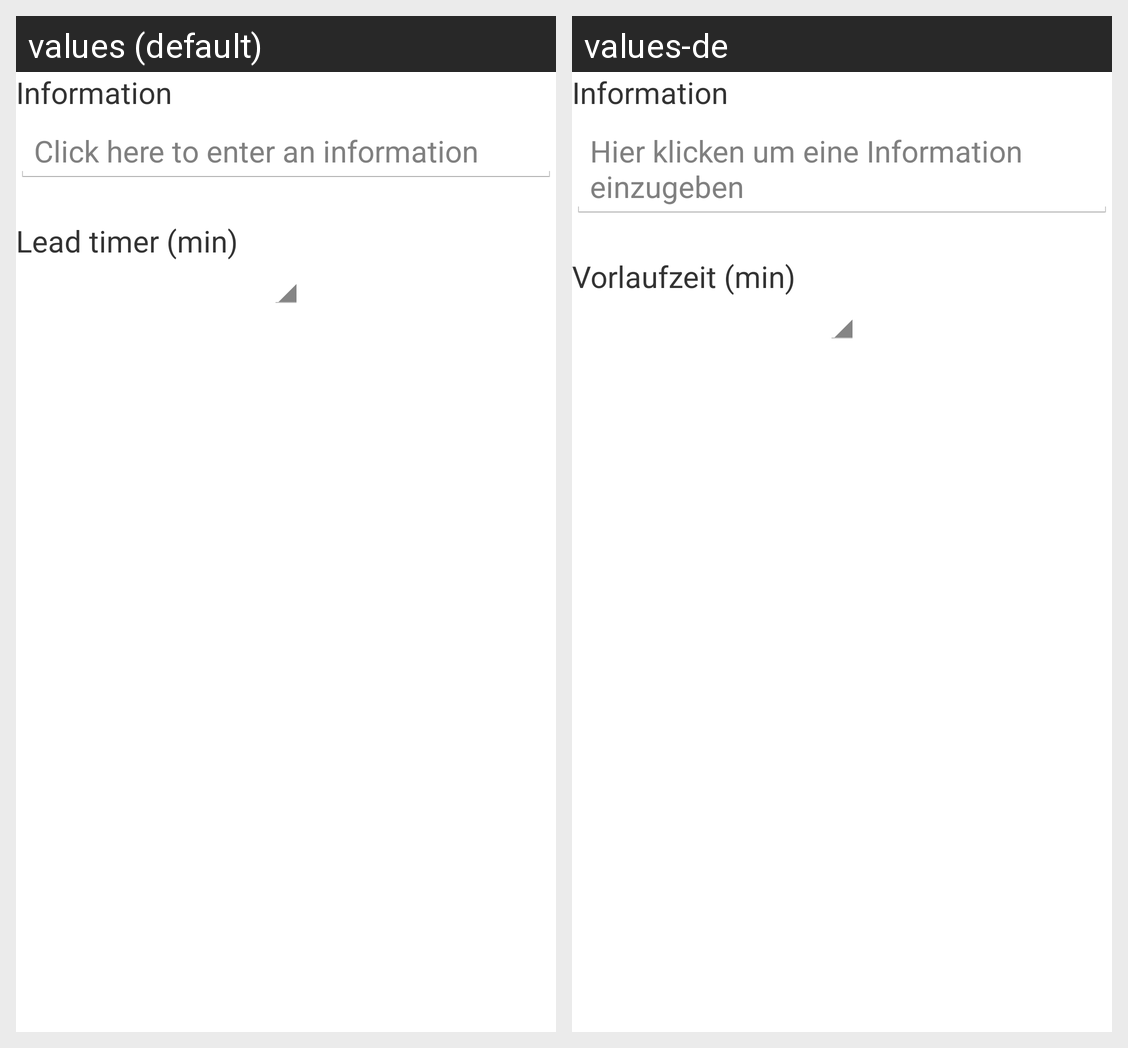

For this localized Android screen grid, give each drawn string resource with its value in every locale shown.
Android screen res/layout/layout_appointments_add_dialog.xml rendered under 2 locales, left to right: values (default), values-de. Device: Nexus 5 (rendered at 1080×1920; each locale shown at half size, 540×960, under a caption strip naming it); theme AppTheme.
Strings drawn on this screen, with the default value and each locale's value (text and hints the layout hard-codes, and strings that could not be matched under every locale, appear in the picture but are not listed):

fragment_add_appointment_data_info
  values: Information
  values-de: Information

fragment_add_appointment_data_info_hint
  values: Click here to enter an information
  values-de: Hier klicken um eine Information einzugeben

fragment_add_appointment_data_lead_time
  values: Lead timer (min)
  values-de: Vorlaufzeit (min)
